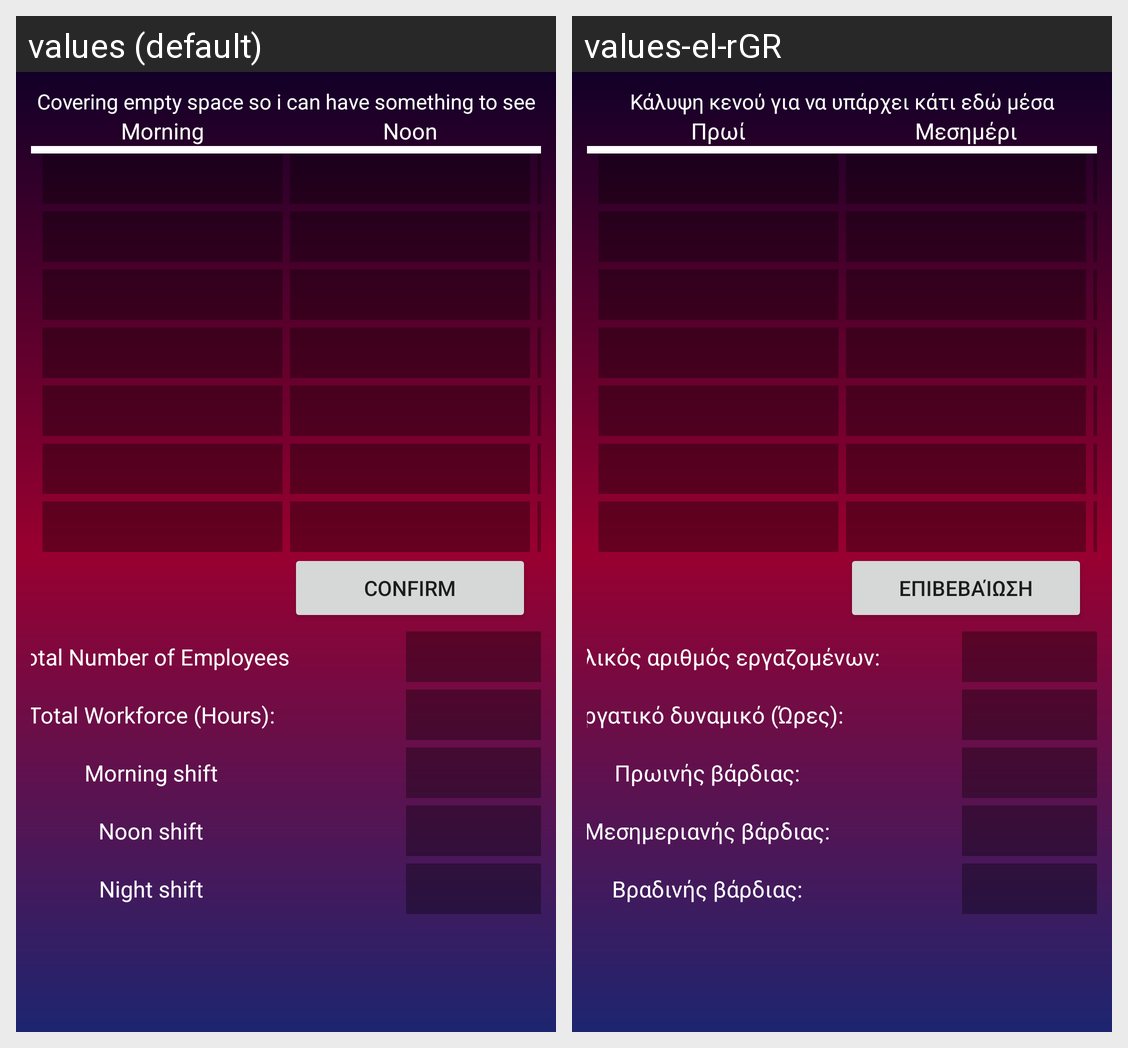

For this localized Android screen grid, give each drawn string resource with its value in every locale shown.
Android screen res/layout/activity_owsla_program.xml rendered under 2 locales, left to right: values (default), values-el-rGR. Device: Nexus 5 (rendered at 1080×1920; each locale shown at half size, 540×960, under a caption strip naming it); theme NoBar.
Strings drawn on this screen, with the default value and each locale's value (text and hints the layout hard-codes, and strings that could not be matched under every locale, appear in the picture but are not listed):

OWSLAProgramParagraph
  values: Covering empty space so i can have something to see
  values-el-rGR: Κάλυψη κενού για να υπάρχει κάτι εδώ μέσα

MenuShiftTypeMorning
  values: Morning
  values-el-rGR: Πρωί

MenuShiftTypeNoon
  values: Noon
  values-el-rGR: Μεσημέρι

RegisterConfirm
  values: Confirm
  values-el-rGR: Επιβεβαίωση

OWSLAProgramTotalEmployees
  values: Total Number of Employees
  values-el-rGR: Συνολικός αριθμός εργαζομένων:

OWSLAProgramTotalEmployeesHours
  values: Total Workforce (Hours):
  values-el-rGR: Εργατικό δυναμικό (Ώρες):

OWSLAProgramPercentageMorning
  values: Morning shift
  values-el-rGR: Πρωινής βάρδιας:

OWSLAProgramPercentageNoon
  values: Noon shift
  values-el-rGR: Μεσημεριανής βάρδιας:

OWSLAProgramPercentageNight
  values: Night shift
  values-el-rGR: Βραδινής βάρδιας:
